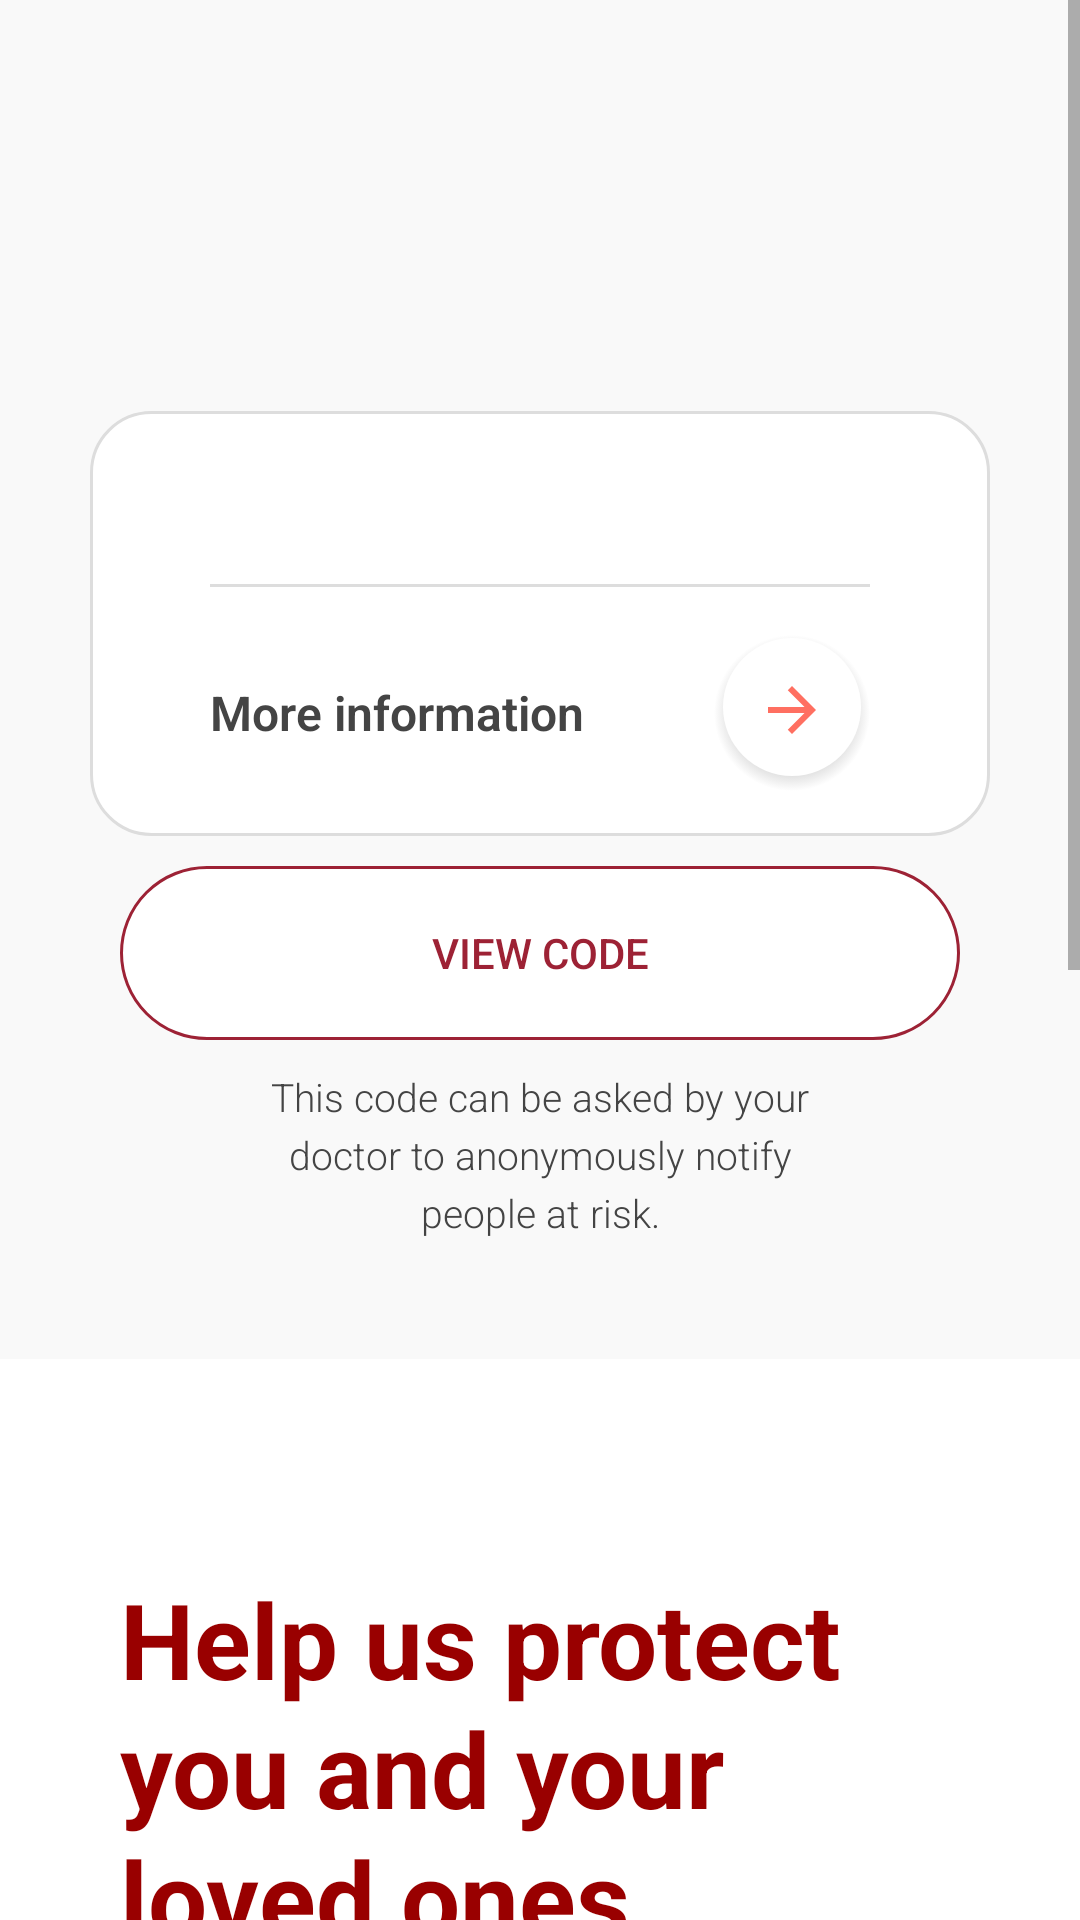

Android layout source for this screen:
<!-- AndroidManifest.xml: application theme AppTheme -->
<!-- res/layout/activity_main.xml -->
<?xml version="1.0" encoding="utf-8"?>
<RelativeLayout xmlns:android="http://schemas.android.com/apk/res/android"
    xmlns:tools="http://schemas.android.com/tools"
    android:layout_width="match_parent"
    android:layout_height="match_parent">


    <ScrollView
        android:id="@+id/activity_main"
        android:layout_width="match_parent"
        android:layout_height="match_parent"
        android:background="@color/white"
        tools:context=".MainActivity">

        <LinearLayout
            android:layout_width="match_parent"
            android:layout_height="wrap_content"
            android:orientation="vertical">

            <LinearLayout
                android:layout_width="match_parent"
                android:layout_height="wrap_content"
                android:orientation="vertical"
                android:paddingBottom="@dimen/side_margin"
                android:background="@color/gray_background">

                <LinearLayout
                    android:id="@+id/background_color"
                    android:layout_width="match_parent"
                    android:layout_height="wrap_content"
                    android:orientation="vertical"
                    android:layout_marginBottom="-80dp">

                    <TextView
                        android:id="@+id/title"
                        style="@style/intro_title"
                        android:layout_marginBottom="80dp"
                        android:layout_marginTop="70dp"
                        android:textSize="35sp" />

                </LinearLayout>

                <LinearLayout
                    android:id="@+id/button_more_info"
                    android:layout_width="match_parent"
                    android:layout_height="wrap_content"
                    android:layout_marginStart="30dp"
                    android:layout_marginEnd="30dp"
                    android:layout_marginTop="20dp"
                    android:orientation="vertical"
                    android:background="@drawable/background_gray" >

                    <TextView
                        style="@style/intro_subtitle"
                        android:textSize="16sp"
                        android:layout_marginTop="20dp"
                        android:id="@+id/description" />

                    <View style="@style/divider"
                        android:layout_height="1dp"/>

                    <TextView
                        style="@style/intro_subtitle"
                        android:layout_marginBottom="15dp"
                        android:layout_marginTop="0dp"
                        android:textSize="16sp"
                        android:gravity="center_vertical"
                        android:text="@string/read_more"
                        android:drawableEnd="@drawable/button_shadow"
                        android:textStyle="bold" />

                </LinearLayout>



                <ImageView
                    android:id="@+id/qr_code"
                    android:contentDescription="@string/qr_code"
                    android:layout_width="match_parent"
                    android:layout_height="wrap_content"
                    android:layout_gravity="center"
                    android:layout_marginTop="10dp"
                    android:layout_marginBottom="0dp"
                    android:paddingBottom="0dp"/>

                <Button style="@style/button_primary"
                    android:id="@+id/button_show_id"
                    android:layout_marginStart="40dp"
                    android:layout_marginEnd="40dp"
                    android:layout_marginTop="0dp"
                    android:layout_marginBottom="10dp"
                    android:background="@drawable/button_secondary"
                    android:textColor="@color/colorPrimary"
                    android:text="@string/show_id"/>

                <TextView
                    style="@style/intro_subtitle"
                    android:textSize="13sp"
                    android:layout_marginTop="0dp"
                    android:layout_marginStart="80dp"
                    android:layout_marginEnd="80dp"
                    android:gravity="center_horizontal|top"
                    android:text="@string/id_explaination"/>

            </LinearLayout>


        
        <LinearLayout
            android:layout_width="match_parent"
            android:layout_height="wrap_content"
            android:background="@color/white"
            android:orientation="vertical">

            <TextView
                style="@style/intro_title"
                android:layout_marginTop="70dp"
                android:textSize="35sp"
                android:text="@string/help_us_title" />

            <TextView
                style="@style/intro_subtitle"
                android:text="@string/share_app_subtitle" />


            <TextView
                style="@style/intro_subtitle"
                android:textStyle="bold"
                android:textSize="20sp"
                android:layout_marginTop="20dp"
                android:layout_marginBottom="@dimen/side_margin"
                android:text="@string/share_app_title" />

            
            <LinearLayout
                android:layout_width="match_parent"
                android:layout_height="wrap_content"
                android:orientation="vertical"
                android:layout_marginStart="60dp"
                android:layout_marginEnd="@dimen/side_margin" >

                <LinearLayout
                    android:layout_width="match_parent"
                    android:layout_height="wrap_content"
                    android:orientation="horizontal" >

                    <Button
                        style="@style/social"
                        android:id="@+id/facebook"
                        android:text="@string/facebook"
                        android:textColor="@color/facebook"
                        android:drawableStart="@drawable/ic_facebook" />

                    <Button
                        style="@style/social"
                        android:id="@+id/twitter"
                        android:text="@string/twitter"
                        android:textColor="@color/twitter"
                        android:drawableStart="@drawable/ic_twitter" />

                </LinearLayout>
                <LinearLayout
                    android:layout_width="match_parent"
                    android:layout_height="wrap_content"
                    android:orientation="horizontal">

                    <Button
                        style="@style/social"
                        android:id="@+id/linkedin"
                        android:text="@string/linkedin"
                        android:textColor="@color/linkedin"
                        android:drawableStart="@drawable/ic_linkedin" />

                    <Button
                        style="@style/social"
                        android:id="@+id/messenger"
                        android:text="@string/messenger"
                        android:textColor="@color/messenger"
                        android:drawableStart="@drawable/ic_messenger" />

                </LinearLayout>
                <LinearLayout
                    android:layout_width="match_parent"
                    android:layout_height="wrap_content"
                    android:orientation="horizontal">

                    <Button
                        style="@style/social"
                        android:id="@+id/whatsapp"
                        android:text="@string/whatsapp"
                        android:textColor="@color/whatsapp"
                        android:drawableStart="@drawable/ic_whatsapp" />

                    <Button
                        style="@style/social"
                        android:id="@+id/sms"
                        android:text="@string/sms"
                        android:textColor="@color/sms"
                        android:drawableStart="@drawable/ic_sms" />
                </LinearLayout>
                <LinearLayout
                    android:layout_width="match_parent"
                    android:layout_height="wrap_content"
                    android:orientation="horizontal">

                    <Button
                        style="@style/social"
                        android:id="@+id/mail"
                        android:text="@string/email"
                        android:textColor="@color/mail"
                        android:drawableStart="@drawable/ic_mail" />

                    <Button
                        style="@style/social"
                        android:id="@+id/other"
                        android:text="@string/other"
                        android:textColor="@color/colorPrimary"
                        android:drawableStart="@drawable/ic_link" />
                </LinearLayout>
            </LinearLayout>

        </LinearLayout>

            <Button style="@style/button_primary"
                android:id="@+id/how_it_works"
                android:layout_marginTop="40dp"
                android:background="@drawable/button_secondary"
                android:textColor="@color/colorPrimary"
                android:text="@string/how_it_works_no_emoji"/>
        
        <Button
            android:id="@+id/openMonitoring"
            android:text="DEBUG"
            android:layout_width="0dp"
            android:layout_height="0dp" />

    </LinearLayout>

</ScrollView>
</RelativeLayout>
<!-- resources referenced by this layout -->
<resources>
  <color name="colorPrimary">#9D2235</color>
  <color name="facebook">#1877F2</color>
  <color name="gray_background">#F9F9F9</color>
  <color name="linkedin">#0D6797</color>
  <color name="mail">#7324D8</color>
  <color name="messenger">#2C97EE</color>
  <color name="sms">#ECB730</color>
  <color name="twitter">#1DA1F2</color>
  <color name="whatsapp">#50C568</color>
  <color name="white">#ffffff</color>
  <dimen name="side_margin">40dp</dimen>
  <!-- drawable background_gray (drawable) -->
  <?xml version="1.0" encoding="utf-8"?>
  <shape xmlns:android="http://schemas.android.com/apk/res/android"
      android:shape="rectangle">
  
    <corners android:radius="20dp" />
    <stroke
        android:width="1dp"
        android:color="@color/gray_border" />
    <solid android:color="#ffffff" />
  
  </shape>
  <!-- drawable button_secondary (drawable) -->
  <?xml version="1.0" encoding="utf-8"?>
  <shape xmlns:android="http://schemas.android.com/apk/res/android"
      android:shape="rectangle">
  
    <corners android:radius="1000dp" />
    <stroke
        android:width="1dp"
        android:color="@color/colorPrimary" />
    <solid android:color="@color/white" />
  
  </shape>
  <!-- drawable ic_sms (drawable) -->
  <vector xmlns:android="http://schemas.android.com/apk/res/android"
      android:width="24dp"
      android:height="20dp"
      android:viewportWidth="24"
      android:viewportHeight="20">
    <path
        android:pathData="M18,0H2C0.9,0 0.01,0.9 0.01,2L0,20L4,16H18C19.1,16 20,15.1 20,14V2C20,0.9 19.1,0 18,0ZM7,9H5V7H7V9ZM11,9H9V7H11V9ZM15,9H13V7H15V9Z"
        android:fillColor="#ECB730"/>
  </vector>
  <string name="email">E-mail</string>
  <string name="facebook">Facebook</string>
  <string name="help_us_title">Help us protect you and your loved ones.</string>
  <string name="how_it_works_no_emoji">How it works</string>
  <string name="id_explaination">This code can be asked by your doctor to anonymously notify
          people at risk.</string>
  <string name="linkedin">LinkedIn</string>
  <string name="messenger">Messenger</string>
  <string name="other">Other</string>
  <string name="qr_code">QR Code</string>
  <string name="read_more">More information</string>
  <string name="share_app_subtitle">The more people have this app,
          the safer you will be and the faster we can react to stop the virus.</string>
  <string name="share_app_title">Share it on:</string>
  <string name="show_id">View code</string>
  <string name="sms">SMS</string>
  <string name="twitter">Twitter</string>
  <string name="whatsapp">Whatsapp</string>
  <style name="AppTheme" parent="Theme.AppCompat.Light.NoActionBar">
          
          <item name="colorPrimary">@color/colorPrimary</item>
      </style>
  <color name="gray_border">#dddddd</color>
  <!-- drawable ic_arrow_right (drawable) -->
  <vector android:height="16dp" android:viewportHeight="16"
      android:viewportWidth="16" android:width="16dp" xmlns:android="http://schemas.android.com/apk/res/android">
  
  
  
  
      <path android:fillColor="#FF6F61" android:pathData="M8,0L6.59,1.41L12.17,7H0V9H12.17L6.59,14.59L8,16L16,8L8,0Z"/>
  </vector>
  <dimen name="side_padding">16dp</dimen>
  <dimen name="button_margin_bottom">80dp</dimen>
  <!-- drawable ic_divider (drawable) -->
  <vector xmlns:android="http://schemas.android.com/apk/res/android"
      android:width="295dp"
      android:height="2dp"
      android:viewportWidth="295"
      android:viewportHeight="2">
    <path
        android:pathData="M0,0h295v2h-295z"
        android:fillColor="#DDDDDD"/>
  </vector>
  <color name="colorText">#444444</color>
  <color name="colorTextDark">#990000</color>
</resources>
